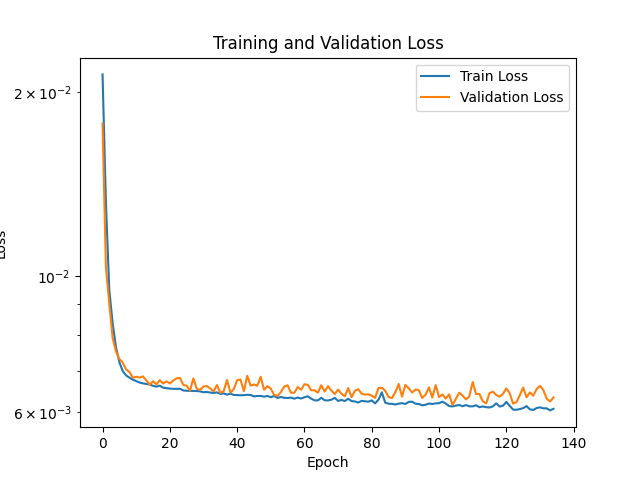

The data file committed next to this chart (first rows):
Epoch, Train Loss, Validation Loss
1, 0.02138, 0.01778
2, 0.01319, 0.01035
3, 0.0095, 0.009023
4, 0.008378, 0.007924
5, 0.007648, 0.007532
6, 0.007231, 0.007322
7, 0.006995, 0.007221
8, 0.006881, 0.007037
9, 0.006824, 0.006971
10, 0.006772, 0.00682
11, 0.006737, 0.006848
12, 0.006701, 0.006826
13, 0.006678, 0.006857
14, 0.006664, 0.006755
15, 0.006651, 0.006642
16, 0.006618, 0.006735
17, 0.006596, 0.006651
18, 0.006621, 0.006761
19, 0.006572, 0.006676
20, 0.006559, 0.006729
21, 0.006549, 0.006678
22, 0.006543, 0.006748
23, 0.006542, 0.006808
24, 0.006545, 0.006817
25, 0.006503, 0.00664
26, 0.006496, 0.006618
27, 0.006494, 0.0065
28, 0.006491, 0.006806
29, 0.006489, 0.006544
30, 0.00648, 0.006514
31, 0.006461, 0.0066
32, 0.006465, 0.006613
33, 0.006453, 0.006551
34, 0.006441, 0.00648
35, 0.006457, 0.006636
36, 0.006419, 0.006444
37, 0.006432, 0.006484
38, 0.0064, 0.006763
39, 0.006425, 0.006449
40, 0.006394, 0.006537
41, 0.006391, 0.006758
42, 0.006386, 0.006776
43, 0.006389, 0.006484
44, 0.006397, 0.006873
45, 0.006393, 0.006624
46, 0.00636, 0.006651
47, 0.006369, 0.006618
48, 0.00637, 0.006848
49, 0.006352, 0.00652
50, 0.00637, 0.006609
51, 0.006339, 0.006546
52, 0.006368, 0.006394
53, 0.006323, 0.006368
54, 0.006346, 0.006463
55, 0.006325, 0.006602
56, 0.006321, 0.006631
57, 0.006329, 0.006447
58, 0.006305, 0.006447
59, 0.006333, 0.006587
60, 0.006308, 0.006519
... 940 more rows
